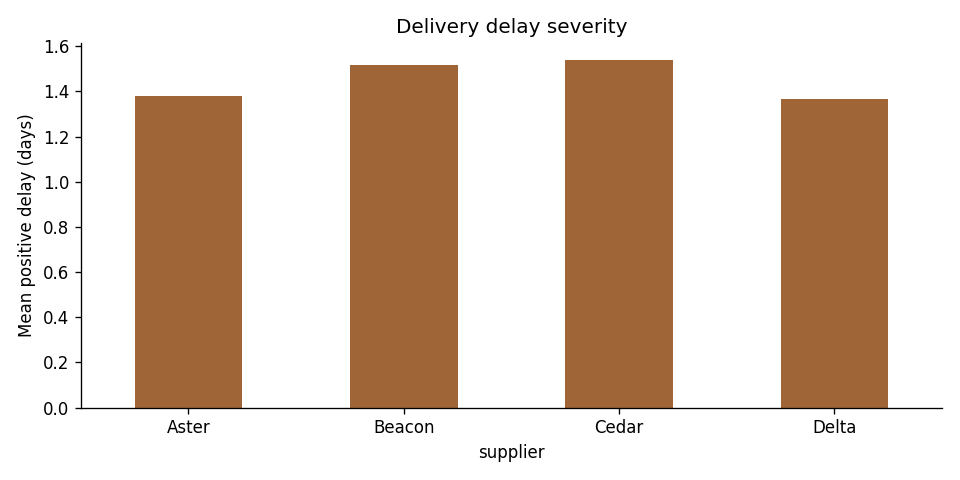

Source data for this figure (header and first rows):
supplier, mean_late_days, p90_late_days, median_coverage_days
Aster, 1.382, 4.0, 11.67
Beacon, 1.516, 4.0, 11.6
Cedar, 1.538, 4.0, 11.86
Delta, 1.368, 4.0, 12.07
